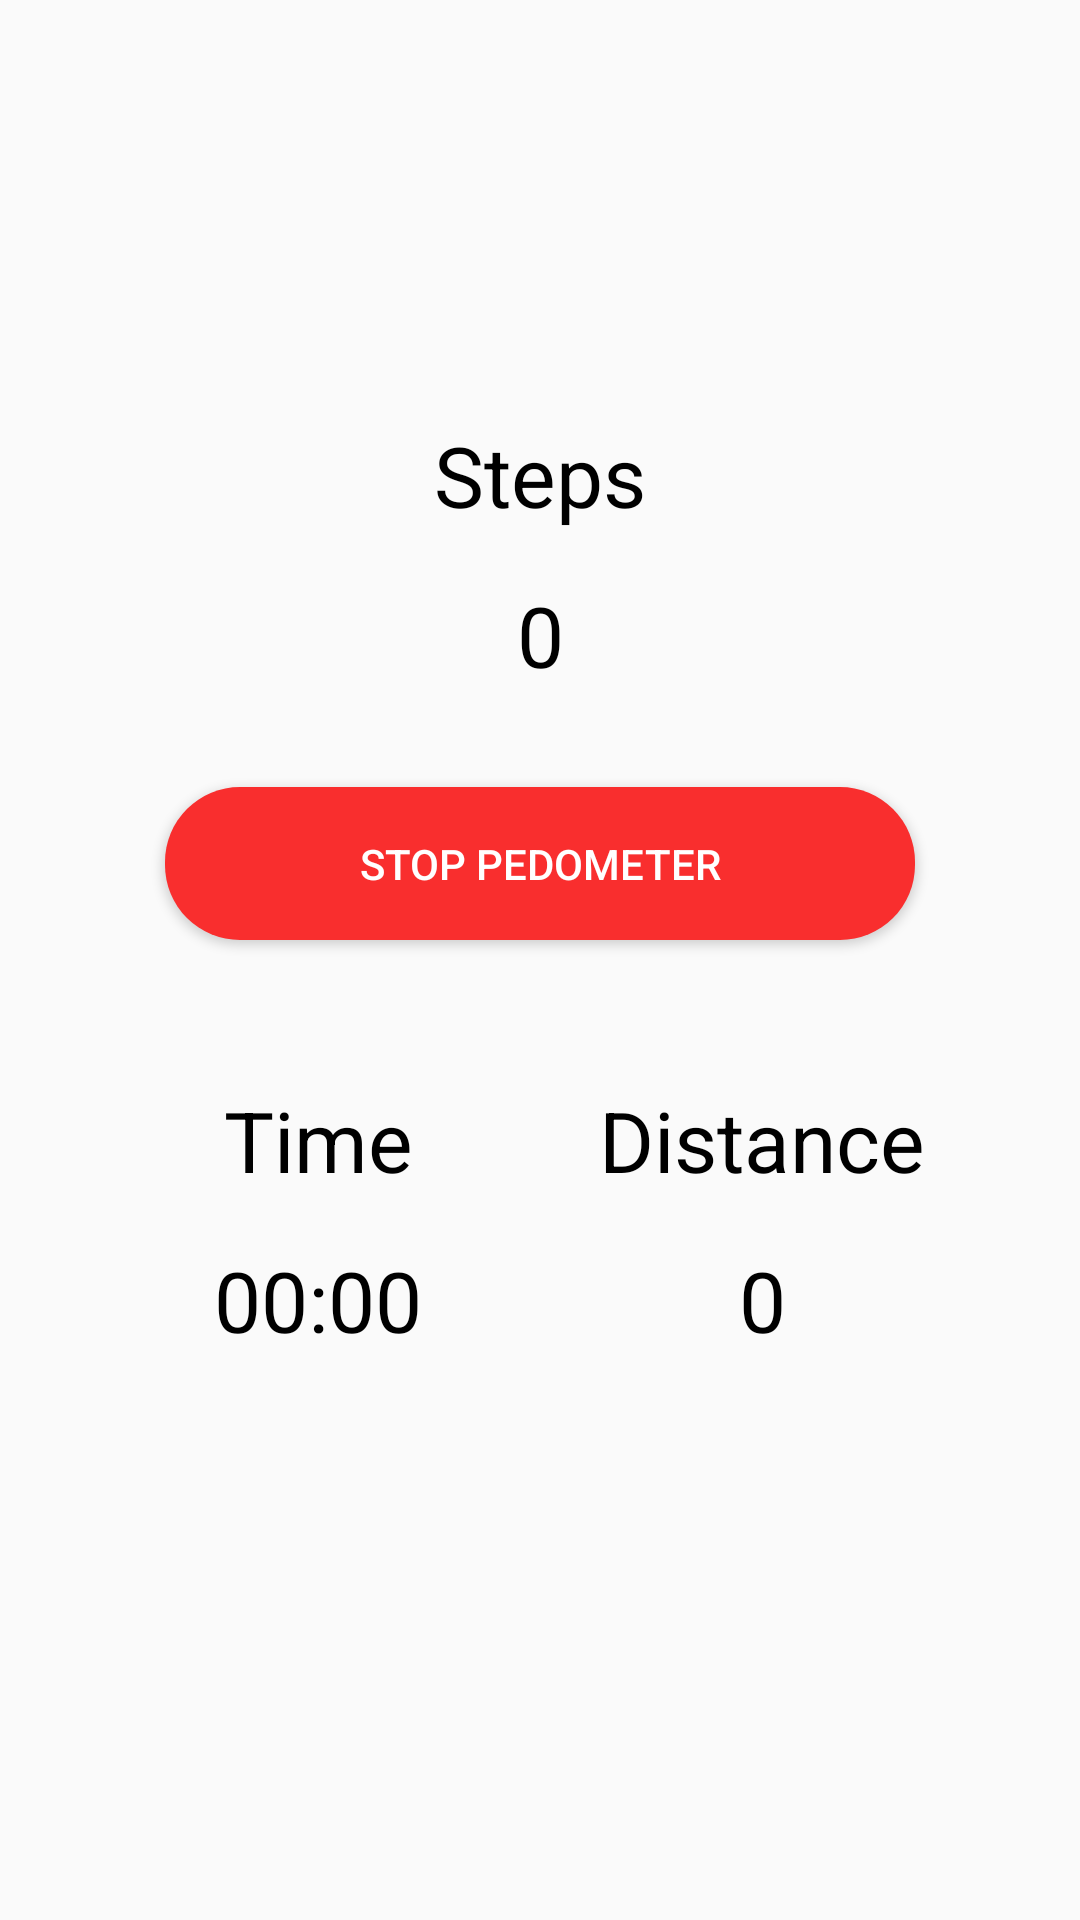

This screen was rendered from an Android layout file. Write that file and the resources it references.
<!-- AndroidManifest.xml: application theme AppTheme -->
<!-- res/layout/activity_pedometer.xml -->
<?xml version="1.0" encoding="utf-8"?>
<LinearLayout xmlns:android="http://schemas.android.com/apk/res/android"
    android:orientation="vertical"
    android:gravity="center"
    android:layout_width="match_parent"
    android:layout_height="match_parent">





    <TextView
        android:layout_margin="16dp"
        android:textColor="@color/black"
        android:textSize="28sp"
        android:text="Steps"
        android:layout_width="match_parent"
        android:layout_height="wrap_content"
        android:gravity="center"
        />

    <TextView
        android:id="@+id/tv_steps"
        android:layout_marginBottom="32dp"
        android:textColor="@color/black"
        android:textSize="28sp"
        android:text="0"
        android:layout_width="match_parent"
        android:layout_height="wrap_content"
        android:gravity="center"
        />



    <Button
        android:id="@+id/btn_stop"
        android:layout_width="250dp"
        android:background="@drawable/button_filled_style"
        android:textColor="@color/white"
        android:layout_height="wrap_content"
        android:text="Stop Pedometer"
        />

    <LinearLayout
        android:layout_width="match_parent"
        android:layout_height="wrap_content"
        android:orientation="horizontal"
        android:layout_margin="32dp"
        android:weightSum="2">

        <LinearLayout
            android:layout_width="0dp"
            android:layout_height="wrap_content"
            android:layout_weight="1"
            android:orientation="vertical">
            <TextView
                android:layout_margin="16dp"
                android:textColor="@color/black"
                android:textSize="28sp"
                android:text="Time"
                android:layout_width="match_parent"
                android:layout_height="wrap_content"
                android:gravity="center"
                />

            <TextView
                android:id="@+id/timer"
                android:layout_marginBottom="32dp"
                android:textColor="@color/black"
                android:textSize="28sp"
                android:text="00:00"
                android:layout_width="match_parent"
                android:layout_height="wrap_content"
                android:gravity="center"
                />
        </LinearLayout>

        <LinearLayout
            android:layout_width="0dp"
            android:layout_height="wrap_content"
            android:layout_weight="1"
            android:orientation="vertical">
            <TextView
                android:layout_margin="16dp"
                android:textColor="@color/black"
                android:textSize="28sp"
                android:text="Distance"
                android:layout_width="match_parent"
                android:layout_height="wrap_content"
                android:gravity="center"
                />

            <TextView
                android:id="@+id/distance_covered"
                android:layout_marginBottom="32dp"
                android:textColor="@color/black"
                android:textSize="28sp"
                android:text="0"
                android:layout_width="match_parent"
                android:layout_height="wrap_content"
                android:gravity="center"
                />
        </LinearLayout>
    </LinearLayout>

</LinearLayout>
<!-- resources referenced by this layout -->
<resources>
  <color name="black">#000000</color>
  <color name="white">#FFFFFF</color>
  <!-- drawable button_filled_style (drawable) -->
  <?xml version="1.0" encoding="utf-8"?>
  <shape xmlns:android="http://schemas.android.com/apk/res/android">
      <corners android:radius="25dp"/>
      <solid android:color="@color/app_primary"/>
      <padding android:bottom="16dp" android:top="16dp"/>
  </shape>
  <style name="AppTheme" parent="Theme.AppCompat.Light.NoActionBar">
          
          <item name="android:windowNoTitle">true</item>
          <item name="windowActionBar">false</item>
          <item name="colorPrimary">@color/app_primary</item>
          <item name="colorPrimaryDark">@color/app_primary</item>
          <item name="colorAccent">@color/white</item>
      </style>
  <color name="app_primary">#F92E2E</color>
</resources>
